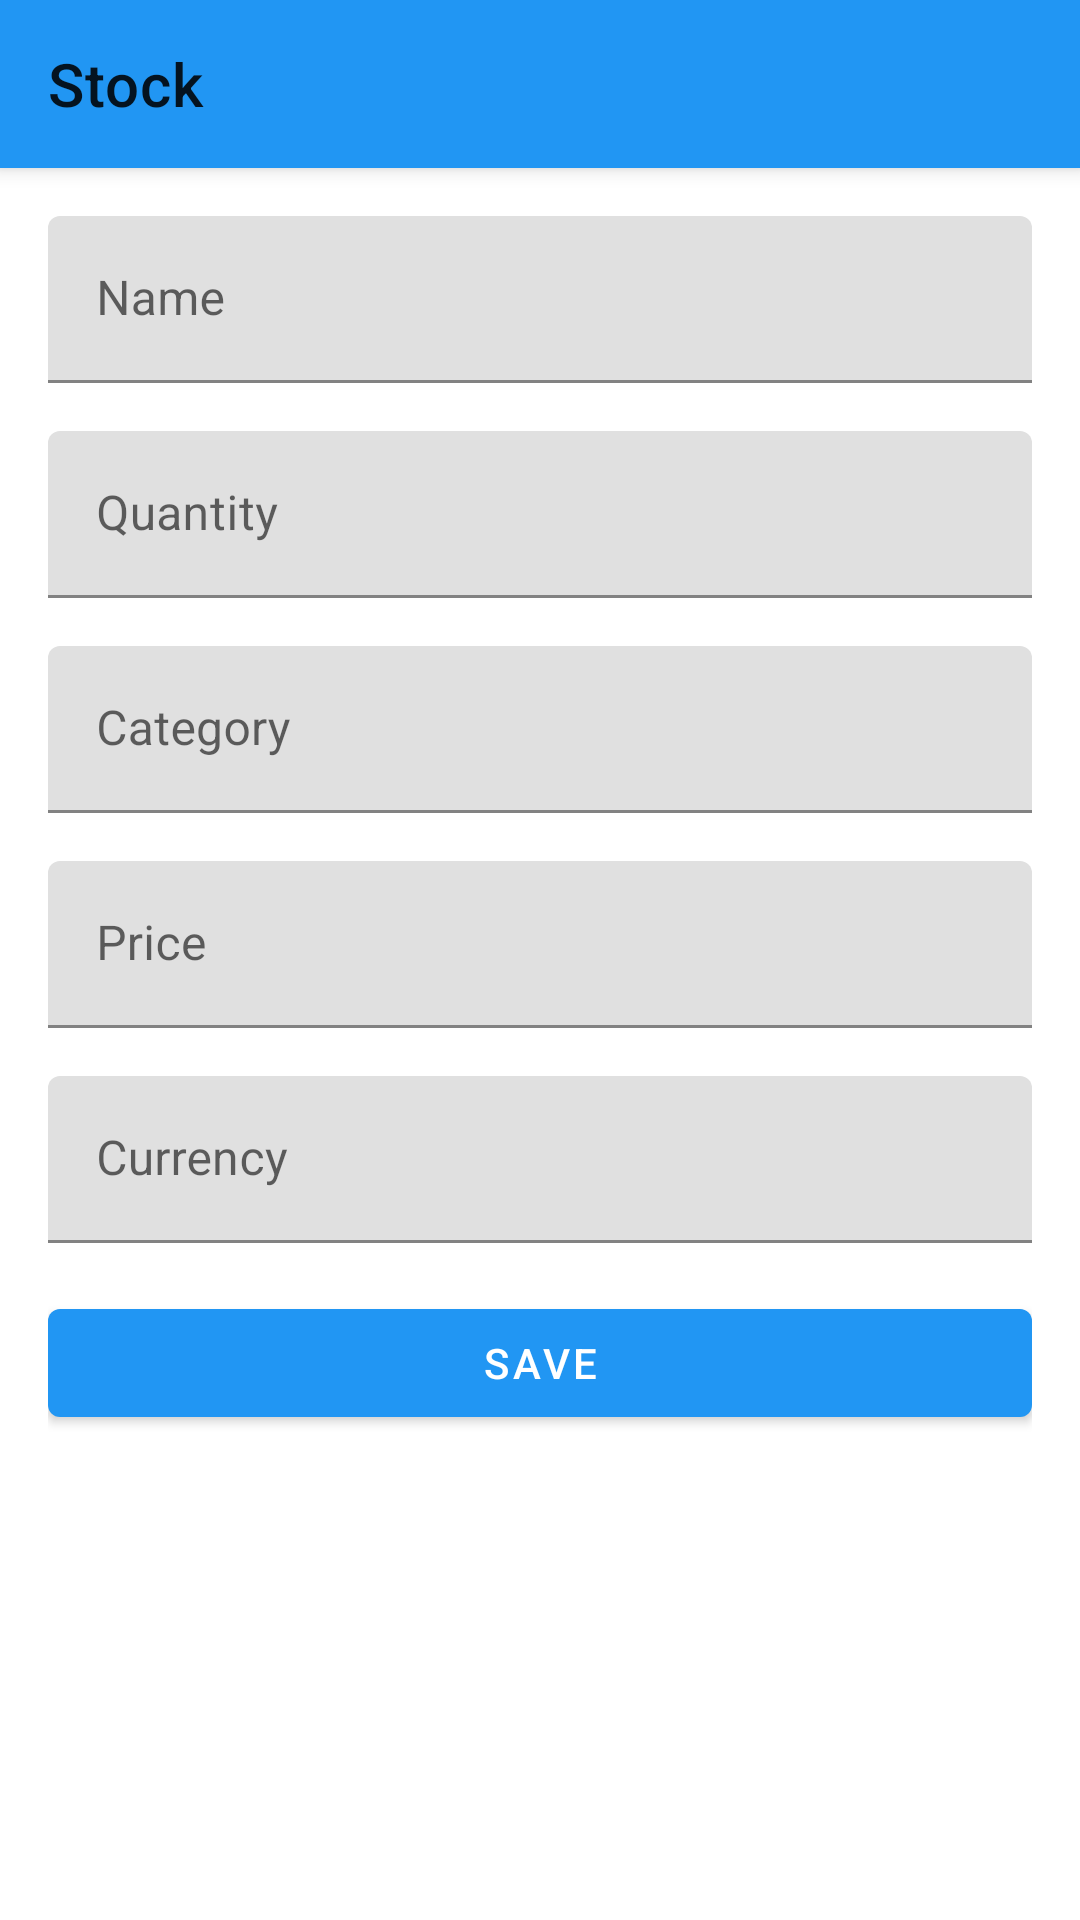

The Android layout XML behind this screen, and the referenced resources:
<!-- AndroidManifest.xml: activity theme Theme.AndroidWebapp.NoActionBar -->
<!-- res/layout/activity_stock_form.xml -->
<?xml version="1.0" encoding="utf-8"?>
<androidx.coordinatorlayout.widget.CoordinatorLayout xmlns:android="http://schemas.android.com/apk/res/android"
    xmlns:app="http://schemas.android.com/apk/res-auto"
    android:layout_width="match_parent"
    android:layout_height="match_parent">

    <com.google.android.material.appbar.AppBarLayout
        android:layout_width="match_parent"
        android:layout_height="wrap_content">

        <androidx.appcompat.widget.Toolbar
            android:id="@+id/toolbar"
            android:layout_width="match_parent"
            android:layout_height="?attr/actionBarSize"
            android:background="?attr/colorPrimary"
            app:title="Stock" />
    </com.google.android.material.appbar.AppBarLayout>

    <androidx.core.widget.NestedScrollView
        android:layout_width="match_parent"
        android:layout_height="match_parent"
        app:layout_behavior="@string/appbar_scrolling_view_behavior">

        <LinearLayout
            android:layout_width="match_parent"
            android:layout_height="wrap_content"
            android:orientation="vertical"
            android:padding="16dp">

            <com.google.android.material.textfield.TextInputLayout
                android:layout_width="match_parent"
                android:layout_height="wrap_content"
                android:layout_marginBottom="16dp">

                <com.google.android.material.textfield.TextInputEditText
                    android:id="@+id/etName"
                    android:layout_width="match_parent"
                    android:layout_height="wrap_content"
                    android:hint="Name" />
            </com.google.android.material.textfield.TextInputLayout>

            <com.google.android.material.textfield.TextInputLayout
                android:layout_width="match_parent"
                android:layout_height="wrap_content"
                android:layout_marginBottom="16dp">

                <com.google.android.material.textfield.TextInputEditText
                    android:id="@+id/etQuantity"
                    android:layout_width="match_parent"
                    android:layout_height="wrap_content"
                    android:hint="Quantity"
                    android:inputType="number" />
            </com.google.android.material.textfield.TextInputLayout>

            <com.google.android.material.textfield.TextInputLayout
                android:layout_width="match_parent"
                android:layout_height="wrap_content"
                android:layout_marginBottom="16dp">

                <com.google.android.material.textfield.TextInputEditText
                    android:id="@+id/etCategory"
                    android:layout_width="match_parent"
                    android:layout_height="wrap_content"
                    android:hint="Category" />
            </com.google.android.material.textfield.TextInputLayout>

            <com.google.android.material.textfield.TextInputLayout
                android:layout_width="match_parent"
                android:layout_height="wrap_content"
                android:layout_marginBottom="16dp">

                <com.google.android.material.textfield.TextInputEditText
                    android:id="@+id/etPrice"
                    android:layout_width="match_parent"
                    android:layout_height="wrap_content"
                    android:hint="Price"
                    android:inputType="numberDecimal" />
            </com.google.android.material.textfield.TextInputLayout>

            <com.google.android.material.textfield.TextInputLayout
                android:layout_width="match_parent"
                android:layout_height="wrap_content"
                android:layout_marginBottom="16dp">

                <com.google.android.material.textfield.TextInputEditText
                    android:id="@+id/etCurrency"
                    android:layout_width="match_parent"
                    android:layout_height="wrap_content"
                    android:hint="Currency" />
            </com.google.android.material.textfield.TextInputLayout>

            <com.google.android.material.button.MaterialButton
                android:id="@+id/btnSave"
                android:layout_width="match_parent"
                android:layout_height="wrap_content"
                android:text="Save" />

            <ProgressBar
                android:id="@+id/progressBar"
                android:layout_width="wrap_content"
                android:layout_height="wrap_content"
                android:layout_gravity="center"
                android:layout_marginTop="16dp"
                android:visibility="gone" />
        </LinearLayout>
    </androidx.core.widget.NestedScrollView>
</androidx.coordinatorlayout.widget.CoordinatorLayout>
<!-- resources referenced by this layout -->
<resources>
  <style name="Theme.AndroidWebapp.NoActionBar">
          <item name="windowActionBar">false</item>
          <item name="windowNoTitle">true</item>
      </style>
</resources>
